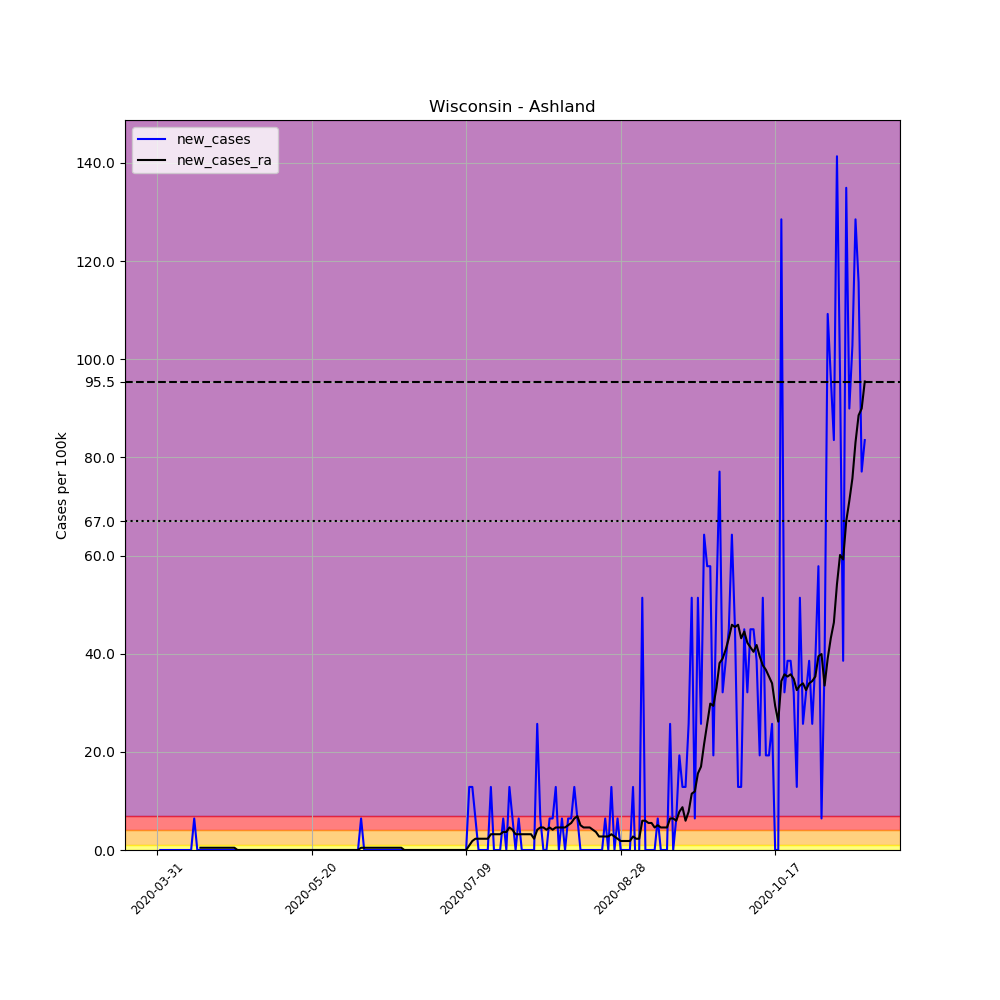

Source data for this figure (header and first rows):
, date, county, state, fips, cases, deaths, COUNTY, STNAME, CTYNAME, POPESTIMATE2019, per_100k, new_cases, new_cases_ra
508974, 2020-03-31, Ashland, Wisconsin, 55003, 1, 0, 3, Wisconsin, Ashland, 15562, 6.426, , 
508975, 2020-04-01, Ashland, Wisconsin, 55003, 1, 0, 3, Wisconsin, Ashland, 15562, 6.426, 0.0, 
508976, 2020-04-02, Ashland, Wisconsin, 55003, 1, 0, 3, Wisconsin, Ashland, 15562, 6.426, 0.0, 
508977, 2020-04-03, Ashland, Wisconsin, 55003, 1, 0, 3, Wisconsin, Ashland, 15562, 6.426, 0.0, 
508978, 2020-04-04, Ashland, Wisconsin, 55003, 1, 0, 3, Wisconsin, Ashland, 15562, 6.426, 0.0, 
508979, 2020-04-05, Ashland, Wisconsin, 55003, 1, 0, 3, Wisconsin, Ashland, 15562, 6.426, 0.0, 
508980, 2020-04-06, Ashland, Wisconsin, 55003, 1, 0, 3, Wisconsin, Ashland, 15562, 6.426, 0.0, 
508981, 2020-04-07, Ashland, Wisconsin, 55003, 1, 0, 3, Wisconsin, Ashland, 15562, 6.426, 0.0, 
508982, 2020-04-08, Ashland, Wisconsin, 55003, 1, 0, 3, Wisconsin, Ashland, 15562, 6.426, 0.0, 
508983, 2020-04-09, Ashland, Wisconsin, 55003, 1, 0, 3, Wisconsin, Ashland, 15562, 6.426, 0.0, 
508984, 2020-04-10, Ashland, Wisconsin, 55003, 1, 0, 3, Wisconsin, Ashland, 15562, 6.426, 0.0, 
508985, 2020-04-11, Ashland, Wisconsin, 55003, 1, 0, 3, Wisconsin, Ashland, 15562, 6.426, 0.0, 
508986, 2020-04-12, Ashland, Wisconsin, 55003, 2, 0, 3, Wisconsin, Ashland, 15562, 12.85, 6.426, 
508987, 2020-04-13, Ashland, Wisconsin, 55003, 2, 0, 3, Wisconsin, Ashland, 15562, 12.85, 0.0, 
508988, 2020-04-14, Ashland, Wisconsin, 55003, 2, 0, 3, Wisconsin, Ashland, 15562, 12.85, 0.0, 0.459
508989, 2020-04-15, Ashland, Wisconsin, 55003, 2, 0, 3, Wisconsin, Ashland, 15562, 12.85, 0.0, 0.459
508990, 2020-04-16, Ashland, Wisconsin, 55003, 2, 0, 3, Wisconsin, Ashland, 15562, 12.85, 0.0, 0.459
508991, 2020-04-17, Ashland, Wisconsin, 55003, 2, 0, 3, Wisconsin, Ashland, 15562, 12.85, 0.0, 0.459
508992, 2020-04-18, Ashland, Wisconsin, 55003, 2, 0, 3, Wisconsin, Ashland, 15562, 12.85, 0.0, 0.459
508993, 2020-04-19, Ashland, Wisconsin, 55003, 2, 0, 3, Wisconsin, Ashland, 15562, 12.85, 0.0, 0.459
508994, 2020-04-20, Ashland, Wisconsin, 55003, 2, 0, 3, Wisconsin, Ashland, 15562, 12.85, 0.0, 0.459
508995, 2020-04-21, Ashland, Wisconsin, 55003, 2, 0, 3, Wisconsin, Ashland, 15562, 12.85, 0.0, 0.459
508996, 2020-04-22, Ashland, Wisconsin, 55003, 2, 0, 3, Wisconsin, Ashland, 15562, 12.85, 0.0, 0.459
508997, 2020-04-23, Ashland, Wisconsin, 55003, 2, 0, 3, Wisconsin, Ashland, 15562, 12.85, 0.0, 0.459
508998, 2020-04-24, Ashland, Wisconsin, 55003, 2, 0, 3, Wisconsin, Ashland, 15562, 12.85, 0.0, 0.459
508999, 2020-04-25, Ashland, Wisconsin, 55003, 2, 0, 3, Wisconsin, Ashland, 15562, 12.85, 0.0, 0.459
509000, 2020-04-26, Ashland, Wisconsin, 55003, 2, 0, 3, Wisconsin, Ashland, 15562, 12.85, 0.0, 0.0
509001, 2020-04-27, Ashland, Wisconsin, 55003, 2, 0, 3, Wisconsin, Ashland, 15562, 12.85, 0.0, 0.0
509002, 2020-04-28, Ashland, Wisconsin, 55003, 2, 0, 3, Wisconsin, Ashland, 15562, 12.85, 0.0, 0.0
509003, 2020-04-29, Ashland, Wisconsin, 55003, 2, 0, 3, Wisconsin, Ashland, 15562, 12.85, 0.0, 0.0
509004, 2020-04-30, Ashland, Wisconsin, 55003, 2, 0, 3, Wisconsin, Ashland, 15562, 12.85, 0.0, 0.0
509005, 2020-05-01, Ashland, Wisconsin, 55003, 2, 0, 3, Wisconsin, Ashland, 15562, 12.85, 0.0, 0.0
509006, 2020-05-02, Ashland, Wisconsin, 55003, 2, 0, 3, Wisconsin, Ashland, 15562, 12.85, 0.0, 0.0
509007, 2020-05-03, Ashland, Wisconsin, 55003, 2, 0, 3, Wisconsin, Ashland, 15562, 12.85, 0.0, 0.0
509008, 2020-05-04, Ashland, Wisconsin, 55003, 2, 0, 3, Wisconsin, Ashland, 15562, 12.85, 0.0, 0.0
509009, 2020-05-05, Ashland, Wisconsin, 55003, 2, 0, 3, Wisconsin, Ashland, 15562, 12.85, 0.0, 0.0
509010, 2020-05-06, Ashland, Wisconsin, 55003, 2, 0, 3, Wisconsin, Ashland, 15562, 12.85, 0.0, 0.0
509011, 2020-05-07, Ashland, Wisconsin, 55003, 2, 0, 3, Wisconsin, Ashland, 15562, 12.85, 0.0, 0.0
509012, 2020-05-08, Ashland, Wisconsin, 55003, 2, 0, 3, Wisconsin, Ashland, 15562, 12.85, 0.0, 0.0
509013, 2020-05-09, Ashland, Wisconsin, 55003, 2, 0, 3, Wisconsin, Ashland, 15562, 12.85, 0.0, 0.0
509014, 2020-05-10, Ashland, Wisconsin, 55003, 2, 0, 3, Wisconsin, Ashland, 15562, 12.85, 0.0, 0.0
509015, 2020-05-11, Ashland, Wisconsin, 55003, 2, 0, 3, Wisconsin, Ashland, 15562, 12.85, 0.0, 0.0
509016, 2020-05-12, Ashland, Wisconsin, 55003, 2, 0, 3, Wisconsin, Ashland, 15562, 12.85, 0.0, 0.0
509017, 2020-05-13, Ashland, Wisconsin, 55003, 2, 0, 3, Wisconsin, Ashland, 15562, 12.85, 0.0, 0.0
509018, 2020-05-14, Ashland, Wisconsin, 55003, 2, 0, 3, Wisconsin, Ashland, 15562, 12.85, 0.0, 0.0
509019, 2020-05-15, Ashland, Wisconsin, 55003, 2, 0, 3, Wisconsin, Ashland, 15562, 12.85, 0.0, 0.0
509020, 2020-05-16, Ashland, Wisconsin, 55003, 2, 0, 3, Wisconsin, Ashland, 15562, 12.85, 0.0, 0.0
509021, 2020-05-17, Ashland, Wisconsin, 55003, 2, 0, 3, Wisconsin, Ashland, 15562, 12.85, 0.0, 0.0
509022, 2020-05-18, Ashland, Wisconsin, 55003, 2, 0, 3, Wisconsin, Ashland, 15562, 12.85, 0.0, 0.0
509023, 2020-05-19, Ashland, Wisconsin, 55003, 2, 0, 3, Wisconsin, Ashland, 15562, 12.85, 0.0, 0.0
509024, 2020-05-20, Ashland, Wisconsin, 55003, 2, 0, 3, Wisconsin, Ashland, 15562, 12.85, 0.0, 0.0
509025, 2020-05-21, Ashland, Wisconsin, 55003, 2, 0, 3, Wisconsin, Ashland, 15562, 12.85, 0.0, 0.0
509026, 2020-05-22, Ashland, Wisconsin, 55003, 2, 0, 3, Wisconsin, Ashland, 15562, 12.85, 0.0, 0.0
509027, 2020-05-23, Ashland, Wisconsin, 55003, 2, 0, 3, Wisconsin, Ashland, 15562, 12.85, 0.0, 0.0
509028, 2020-05-24, Ashland, Wisconsin, 55003, 2, 0, 3, Wisconsin, Ashland, 15562, 12.85, 0.0, 0.0
509029, 2020-05-25, Ashland, Wisconsin, 55003, 2, 0, 3, Wisconsin, Ashland, 15562, 12.85, 0.0, 0.0
509030, 2020-05-26, Ashland, Wisconsin, 55003, 2, 0, 3, Wisconsin, Ashland, 15562, 12.85, 0.0, 0.0
509031, 2020-05-27, Ashland, Wisconsin, 55003, 2, 0, 3, Wisconsin, Ashland, 15562, 12.85, 0.0, 0.0
509032, 2020-05-28, Ashland, Wisconsin, 55003, 2, 0, 3, Wisconsin, Ashland, 15562, 12.85, 0.0, 0.0
509033, 2020-05-29, Ashland, Wisconsin, 55003, 2, 0, 3, Wisconsin, Ashland, 15562, 12.85, 0.0, 0.0
... 170 more rows
